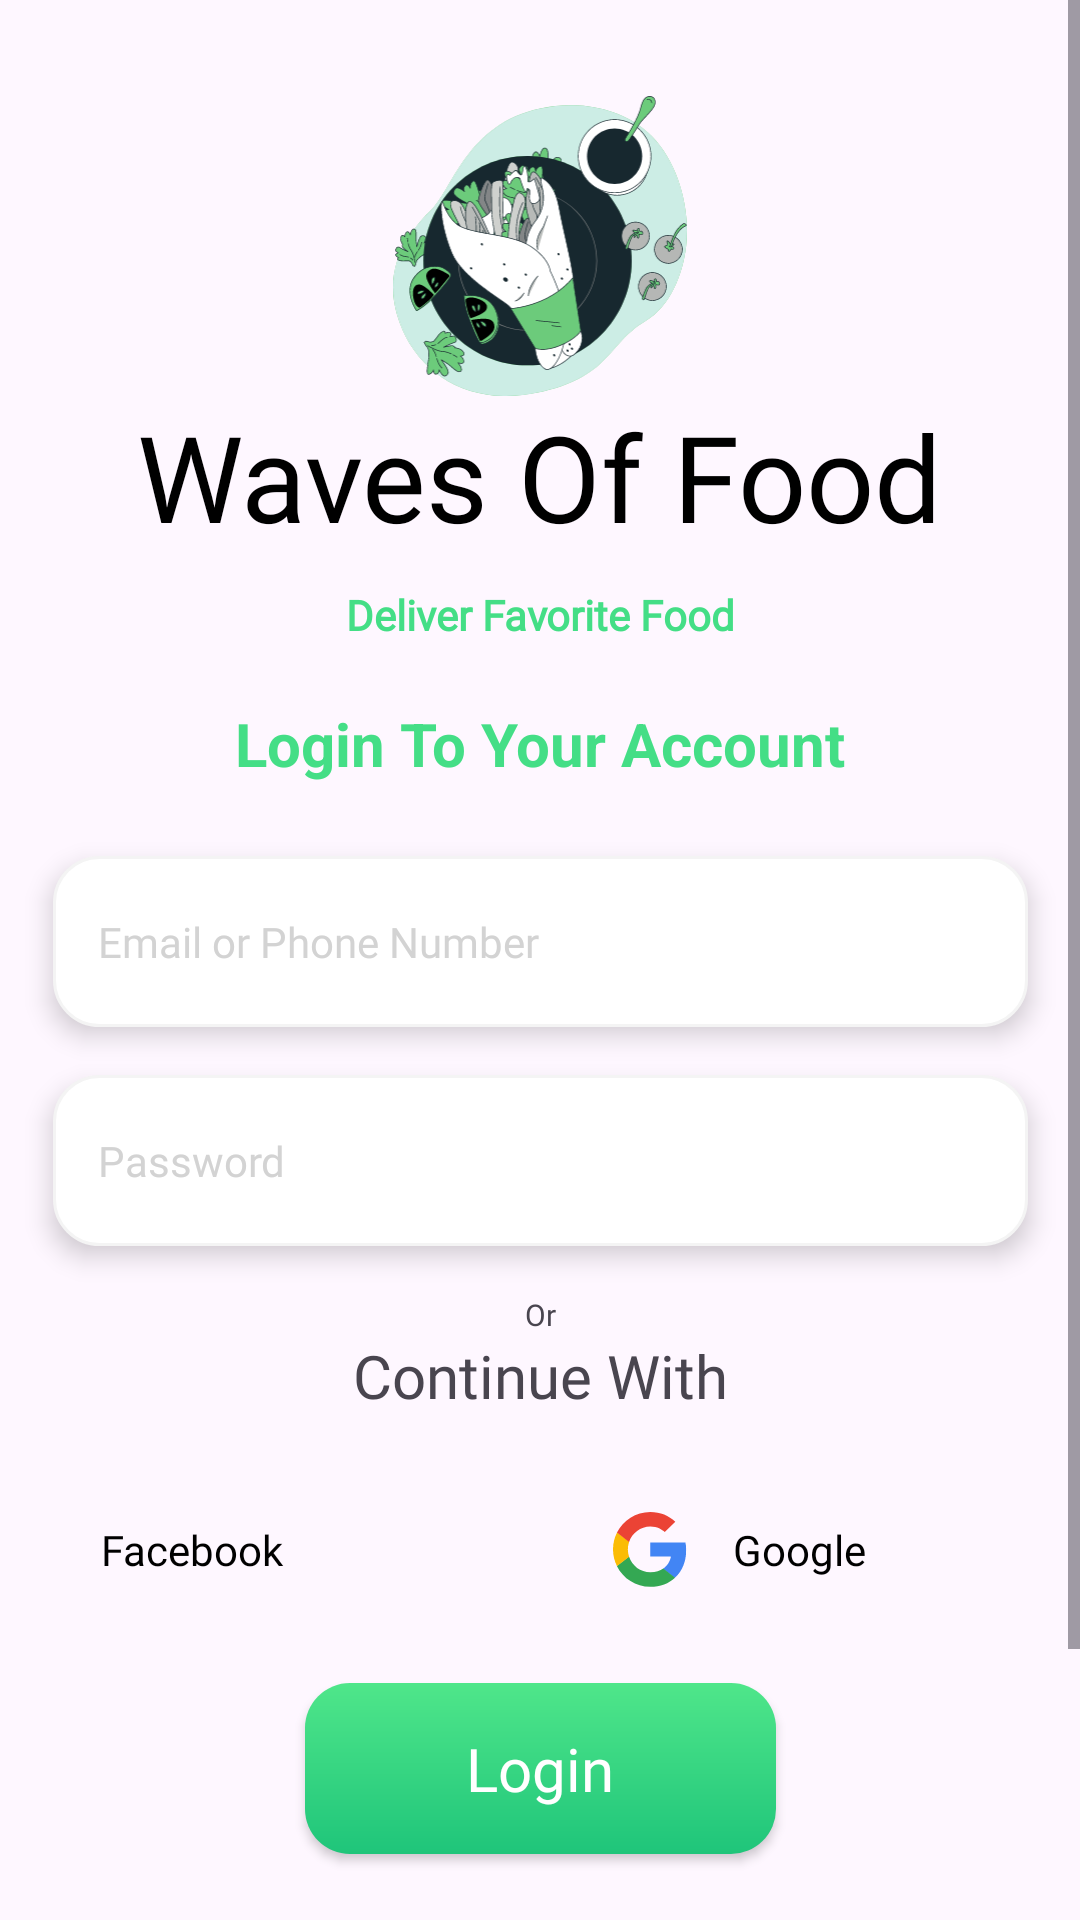

Produce the Android XML layout that renders to this screen, including the resource entries it uses.
<!-- AndroidManifest.xml: application theme Theme.FoodWala -->
<!-- res/layout/activity_login.xml -->
<?xml version="1.0" encoding="utf-8"?>
<ScrollView xmlns:android="http://schemas.android.com/apk/res/android"
    xmlns:app="http://schemas.android.com/apk/res-auto"
    xmlns:tools="http://schemas.android.com/tools"
    android:id="@+id/main"
    android:layout_width="match_parent"
    android:layout_height="match_parent"
    tools:context=".LoginActivity">

    <androidx.constraintlayout.widget.ConstraintLayout
        android:layout_width="match_parent"
        android:layout_height="wrap_content">

        <ImageView
            android:id="@+id/logoIV"
            android:layout_width="100dp"
            android:layout_height="100dp"
            android:layout_marginTop="32dp"
            android:contentDescription="@string/logo_image"
            android:src="@drawable/logo_ic"
            app:layout_constraintEnd_toEndOf="parent"
            app:layout_constraintStart_toStartOf="parent"
            app:layout_constraintTop_toTopOf="parent" />

        <TextView
            android:id="@+id/textTV"
            android:layout_width="wrap_content"
            android:layout_height="wrap_content"
            android:fontFamily="@font/yeon_sung"
            android:text="@string/waves_of_food"
            android:textColor="@color/black"
            android:textSize="40sp"
            app:layout_constraintEnd_toEndOf="@+id/logoIV"
            app:layout_constraintStart_toStartOf="@+id/logoIV"
            app:layout_constraintTop_toBottomOf="@+id/logoIV" />

        <TextView
            android:id="@+id/textTV2"
            android:layout_width="wrap_content"
            android:layout_height="wrap_content"
            android:layout_marginTop="10dp"
            android:fontFamily="@font/lato"
            android:text="@string/deliver_favorite_food"
            android:textColor="@color/textColor"
            android:textSize="14sp"
            android:textStyle="bold"
            app:layout_constraintEnd_toEndOf="@+id/textTV"
            app:layout_constraintStart_toStartOf="@+id/textTV"
            app:layout_constraintTop_toBottomOf="@+id/textTV" />

        <TextView
            android:id="@+id/textTV3"
            android:layout_width="wrap_content"
            android:layout_height="wrap_content"
            android:layout_marginTop="20dp"
            android:text="@string/login_to_your_account"
            android:textColor="@color/textColor"
            android:textSize="20sp"
            android:textStyle="bold"
            app:layout_constraintEnd_toEndOf="@+id/textTV2"
            app:layout_constraintStart_toStartOf="@+id/textTV2"
            app:layout_constraintTop_toBottomOf="@+id/textTV2" />

        <EditText
            android:id="@+id/emailET"
            android:layout_width="325dp"
            android:layout_height="57dp"
            android:layout_marginTop="24dp"
            android:background="@drawable/edittext_shape"
            android:drawableStart="@drawable/mail2_ic"
            android:drawablePadding="15dp"
            android:elevation="5dp"
            android:fontFamily="@font/lato"
            android:hint="@string/email_or_phone_number"
            android:inputType="textEmailAddress"
            android:paddingStart="15dp"
            android:singleLine="true"
            android:textColor="@color/black"
            android:textColorHint="@color/hintColor"
            android:textSize="14sp"
            app:layout_constraintEnd_toEndOf="@id/textTV3"
            app:layout_constraintStart_toStartOf="@id/textTV3"
            app:layout_constraintTop_toBottomOf="@+id/textTV3" />

        <EditText
            android:id="@+id/passwordET"
            android:layout_width="325dp"
            android:layout_height="57dp"
            android:layout_marginTop="16dp"
            android:background="@drawable/edittext_shape"
            android:drawableStart="@drawable/lock_ic"
            android:drawablePadding="15dp"
            android:elevation="5dp"
            android:fontFamily="@font/lato"
            android:hint="@string/password"
            android:inputType="textPassword"
            android:paddingStart="15dp"
            android:singleLine="true"
            android:textColor="@color/black"
            android:textColorHint="@color/hintColor"
            android:textSize="14sp"
            app:layout_constraintEnd_toEndOf="@id/emailET"
            app:layout_constraintStart_toStartOf="@id/emailET"
            app:layout_constraintTop_toBottomOf="@+id/emailET" />

        <TextView
            android:id="@+id/textTV4"
            android:layout_width="wrap_content"
            android:layout_height="wrap_content"
            android:layout_marginTop="16dp"
            android:fontFamily="@font/yeon_sung"
            android:text="@string/or"
            android:textSize="10sp"
            app:layout_constraintEnd_toEndOf="@+id/passwordET"
            app:layout_constraintStart_toStartOf="@+id/passwordET"
            app:layout_constraintTop_toBottomOf="@+id/passwordET"
            tools:ignore="SmallSp" />

        <TextView
            android:id="@+id/textView5"
            android:layout_width="wrap_content"
            android:layout_height="wrap_content"
            android:fontFamily="@font/yeon_sung"
            android:text="@string/continue_with"
            android:textAlignment="center"
            android:textSize="20sp"
            app:layout_constraintEnd_toEndOf="@+id/textTV4"
            app:layout_constraintStart_toStartOf="@+id/textTV4"
            app:layout_constraintTop_toBottomOf="@+id/textTV4" />

        <androidx.appcompat.widget.AppCompatButton
            android:id="@+id/facebookBT"
            android:layout_width="152dp"
            android:layout_height="57dp"
            android:layout_marginTop="16dp"
            android:background="@drawable/white_button"
            android:drawableStart="@drawable/facebook_ic"
            android:drawablePadding="15dp"
            android:elevation="10dp"
            android:fontFamily="@font/lato"
            android:gravity="center_vertical"
            android:paddingStart="15dp"
            android:text="@string/facebook"
            android:textAllCaps="false"
            android:textColor="@color/black"
            android:textSize="14sp"
            app:layout_constraintEnd_toStartOf="@+id/googleBT"
            app:layout_constraintHorizontal_bias="0.5"
            app:layout_constraintStart_toStartOf="parent"
            app:layout_constraintTop_toBottomOf="@+id/textView5" />

        <androidx.appcompat.widget.AppCompatButton
            android:id="@+id/googleBT"
            android:layout_width="152dp"
            android:layout_height="57dp"
            android:layout_marginTop="16dp"
            android:background="@drawable/white_button"
            android:drawableStart="@drawable/google_ic"
            android:drawablePadding="15dp"
            android:elevation="10dp"
            android:fontFamily="@font/lato"
            android:gravity="center_vertical"
            android:paddingStart="15dp"
            android:text="@string/google"
            android:textAllCaps="false"
            android:textColor="@color/black"
            android:textSize="14sp"
            app:layout_constraintEnd_toEndOf="parent"
            app:layout_constraintHorizontal_bias="0.5"
            app:layout_constraintStart_toEndOf="@+id/facebookBT"
            app:layout_constraintTop_toBottomOf="@+id/textView5" />

        <androidx.appcompat.widget.AppCompatButton
            android:id="@+id/loginBT"
            android:layout_width="157dp"
            android:layout_height="57dp"
            android:layout_marginTop="16dp"
            android:background="@drawable/green_button_design"
            android:elevation="10dp"
            android:fontFamily="@font/yeon_sung"
            android:text="@string/login"
            android:textAllCaps="false"
            android:textColor="@color/white"
            android:textSize="20sp"
            app:layout_constraintEnd_toEndOf="parent"
            app:layout_constraintStart_toStartOf="parent"
            app:layout_constraintTop_toBottomOf="@+id/googleBT" />

        <TextView
            android:id="@+id/dontHaveAccountTV"
            android:layout_width="wrap_content"
            android:layout_height="wrap_content"
            android:layout_marginTop="16dp"
            android:fontFamily="@font/lato"
            android:padding="5dp"
            android:text="Don’t Have Account?"
            android:textColor="@color/textColor"
            android:textSize="10sp"
            app:layout_constraintEnd_toEndOf="@+id/loginBT"
            app:layout_constraintStart_toStartOf="@+id/loginBT"
            app:layout_constraintTop_toBottomOf="@+id/loginBT" />

        <TextView
            android:id="@+id/textView3"
            android:layout_width="wrap_content"
            android:layout_height="wrap_content"
            android:layout_marginTop="15dp"
            android:layout_marginBottom="32dp"
            android:fontFamily="@font/yeon_sung"
            android:text="@string/design_by_dev"
            android:textAlignment="center"
            android:textColor="@color/textColor"
            android:textSize="16sp"
            app:layout_constraintBottom_toBottomOf="parent"
            app:layout_constraintEnd_toEndOf="parent"
            app:layout_constraintStart_toStartOf="parent"
            app:layout_constraintTop_toBottomOf="@+id/dontHaveAccountTV" />


    </androidx.constraintlayout.widget.ConstraintLayout>

</ScrollView>
<!-- resources referenced by this layout -->
<resources>
  <color name="black">#FF000000</color>
  <color name="hintColor">#d3d3d3</color>
  <color name="textColor">#44de86</color>
  <color name="white">#FFFFFFFF</color>
  <!-- drawable edittext_shape (drawable) -->
  <?xml version="1.0" encoding="utf-8"?>
  <shape xmlns:android="http://schemas.android.com/apk/res/android"
      android:shape="rectangle">
  
      <solid android:color="@color/white" />
      <corners android:radius="15dp" />
      <stroke
          android:width="1dp"
          android:color="#f4f4f4" />
  
  </shape>
  <!-- drawable google_ic (drawable) -->
  <vector xmlns:android="http://schemas.android.com/apk/res/android"
      android:width="25dp"
      android:height="25dp"
      android:viewportWidth="25"
      android:viewportHeight="25">
    <group>
      <clip-path
          android:pathData="M0,0h24.405v25h-24.405z"/>
      <path
          android:pathData="M24.392,12.734C24.392,11.71 24.309,10.962 24.129,10.187H12.445V14.81H19.303C19.165,15.959 18.419,17.689 16.759,18.852L16.736,19.006L20.43,21.871L20.686,21.897C23.037,19.724 24.392,16.526 24.392,12.734Z"
          android:fillColor="#4285F4"/>
      <path
          android:pathData="M12.446,24.914C15.805,24.914 18.626,23.807 20.686,21.897L16.759,18.852C15.709,19.585 14.298,20.097 12.446,20.097C9.155,20.097 6.362,17.924 5.366,14.921L5.22,14.933L1.379,17.909L1.329,18.049C3.375,22.118 7.578,24.914 12.446,24.914Z"
          android:fillColor="#34A853"/>
      <path
          android:pathData="M5.366,14.921C5.103,14.146 4.951,13.315 4.951,12.457C4.951,11.599 5.103,10.768 5.352,9.993L5.345,9.828L1.456,6.805L1.329,6.865C0.485,8.554 0.001,10.45 0.001,12.457C0.001,14.464 0.485,16.36 1.329,18.049L5.366,14.921Z"
          android:fillColor="#FBBC05"/>
      <path
          android:pathData="M12.446,4.817C14.782,4.817 16.358,5.827 17.257,6.671L20.769,3.239C18.612,1.232 15.805,0 12.446,0C7.578,0 3.375,2.796 1.329,6.865L5.352,9.993C6.362,6.99 9.155,4.817 12.446,4.817Z"
          android:fillColor="#EB4335"/>
    </group>
  </vector>
  <!-- drawable green_button_design (drawable) -->
  <?xml version="1.0" encoding="utf-8"?>
  <shape xmlns:android="http://schemas.android.com/apk/res/android"
      android:shape="rectangle">
      <corners android:radius="15dp" />
      <gradient
          android:angle="-45"
          android:endColor="#1fc57a"
          android:startColor="#4fe68a" />
  </shape>
  <!-- drawable logo_ic: vector/xml drawable (drawable, 186008 chars, omitted) -->
  <string name="continue_with">Continue With</string>
  <string name="deliver_favorite_food">Deliver Favorite Food</string>
  <string name="design_by_dev">Design By\nJoy Mridha</string>
  <string name="email_or_phone_number">Email or Phone Number</string>
  <string name="facebook">Facebook</string>
  <string name="google">Google</string>
  <string name="login">Login</string>
  <string name="login_to_your_account">Login To Your Account</string>
  <string name="logo_image">logo_image</string>
  <string name="or">Or</string>
  <string name="password">Password</string>
  <string name="waves_of_food">Waves Of Food</string>
  <style name="Theme.FoodWala" parent="Base.Theme.FoodWala" />
  <style name="Base.Theme.FoodWala" parent="Theme.Material3.DayNight.NoActionBar">
          
          
      </style>
</resources>
